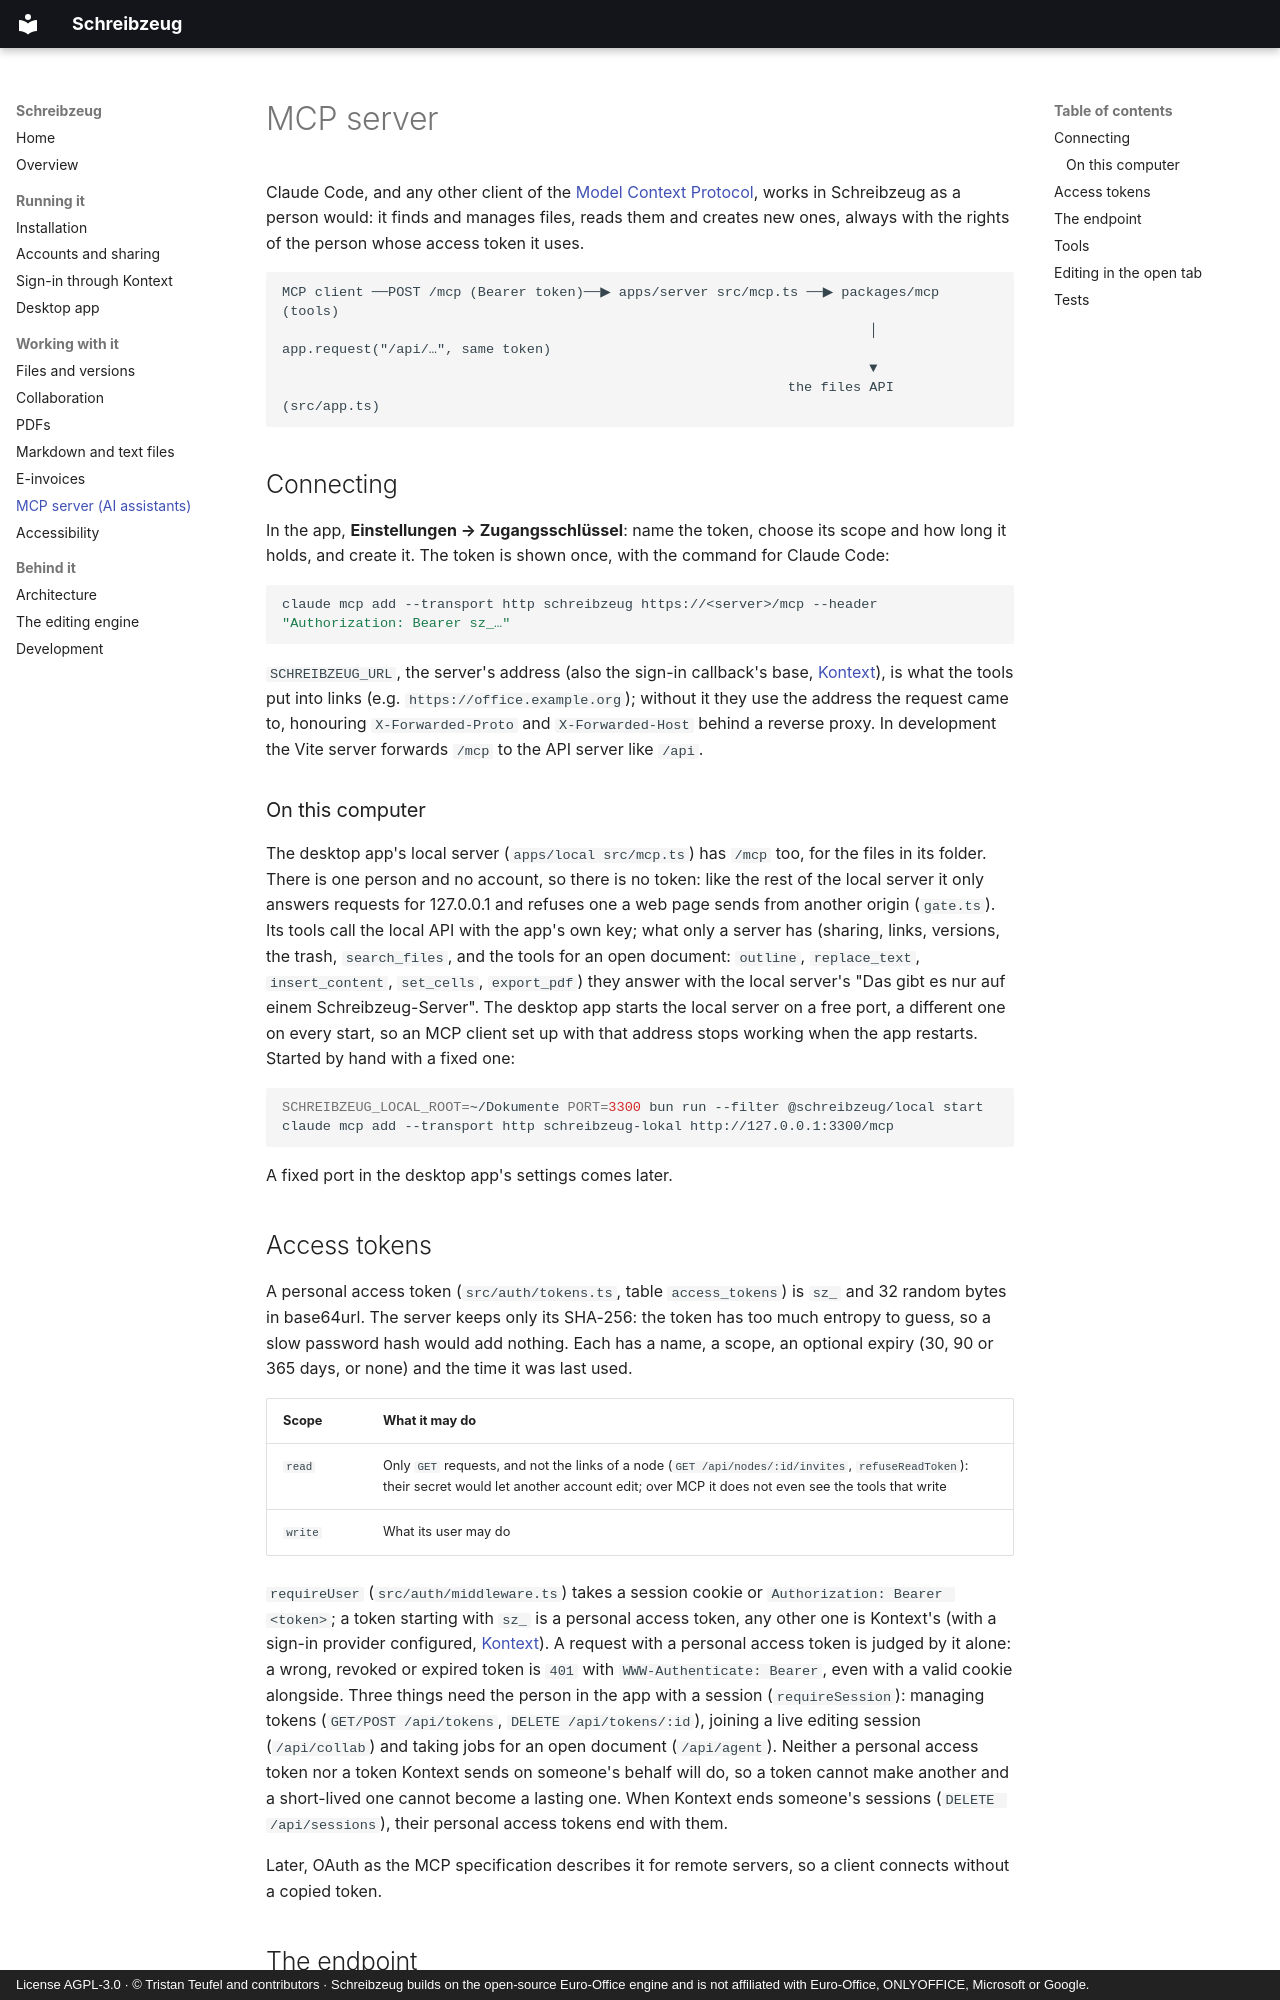

repository: firsttris/schreibzeug · page: mcp.html · generator: mkdocs · copyright: License AGPL-3.0 · © Tristan Teufel and contributors · Schreibzeug builds on the open-source Euro-Office engine and is not affiliated with Euro-Office, ONLYOFFICE, Microsoft or Google.

# MCP server

Claude Code, and any other client of the [Model Context Protocol](https://modelcontextprotocol.io),
works in Schreibzeug as a person would: it finds and manages files, reads them and creates new ones,
always with the rights of the person whose access token it uses.

```
MCP client ──POST /mcp (Bearer token)──▶ apps/server src/mcp.ts ──▶ packages/mcp (tools)
                                                                        │ app.request("/api/…", same token)
                                                                        ▼
                                                              the files API (src/app.ts)
```

## Connecting

In the app, **Einstellungen → Zugangsschlüssel**: name the token, choose its scope and how long it
holds, and create it. The token is shown once, with the command for Claude Code:

```sh
claude mcp add --transport http schreibzeug https://<server>/mcp --header "Authorization: Bearer sz_…"
```

`SCHREIBZEUG_URL`, the server's address (also the sign-in callback's base, [Kontext](kontext.md)),
is what the tools put into links (e.g. `https://office.example.org`); without it they use the address the request came to, honouring
`X-Forwarded-Proto` and `X-Forwarded-Host` behind a reverse proxy. In development the Vite server
forwards `/mcp` to the API server like `/api`.

### On this computer

The desktop app's local server (`apps/local src/mcp.ts`) has `/mcp` too, for the files in its folder.
There is one person and no account, so there is no token: like the rest of the local server it only
answers requests for 127.0.0.1 and refuses one a web page sends from another origin (`gate.ts`). Its
tools call the local API with the app's own key; what only a server has (sharing, links, versions,
the trash, `search_files`, and the tools for an open document: `outline`, `replace_text`,
`insert_content`, `set_cells`, `export_pdf`) they answer with the local server's "Das gibt es nur
auf einem Schreibzeug-Server".
The desktop app starts the local server on a free port, a different one on every start, so an MCP
client set up with that address stops working when the app restarts. Started by hand with a fixed
one:

```sh
SCHREIBZEUG_LOCAL_ROOT=~/Dokumente PORT=3300 bun run --filter @schreibzeug/local start
claude mcp add --transport http schreibzeug-lokal http://127.0.0.1:3300/mcp
```

A fixed port in the desktop app's settings comes later.

## Access tokens

A personal access token (`src/auth/tokens.ts`, table `access_tokens`) is `sz_` and 32 random bytes in
base64url. The server keeps only its SHA-256: the token has too much entropy to guess, so a slow
password hash would add nothing. Each has a name, a scope, an optional expiry (30, 90 or 365 days, or
none) and the time it was last used.

| Scope | What it may do |
|---|---|
| `read` | Only `GET` requests, and not the links of a node (`GET /api/nodes/:id/invites`, `refuseReadToken`): their secret would let another account edit; over MCP it does not even see the tools that write |
| `write` | What its user may do |

`requireUser` (`src/auth/middleware.ts`) takes a session cookie or `Authorization: Bearer <token>`;
a token starting with `sz_` is a personal access token, any other one is Kontext's (with a sign-in
provider configured, [Kontext](kontext.md#tokens-from-kontext)). A request with a personal access
token is judged by it alone: a wrong, revoked or expired token is `401` with
`WWW-Authenticate: Bearer`, even with a valid cookie alongside. Three things need the person in the app
with a session (`requireSession`): managing tokens (`GET/POST /api/tokens`, `DELETE /api/tokens/:id`),
joining a live editing session (`/api/collab`) and taking jobs for an open document (`/api/agent`).
Neither a personal access token nor a token Kontext sends on someone's behalf will do, so a token
cannot make another and a short-lived one cannot become a lasting one. When Kontext ends someone's
sessions (`DELETE /api/sessions`), their personal access tokens end with them.

Later, OAuth as the MCP specification describes it for remote servers, so a client connects without
a copied token.
